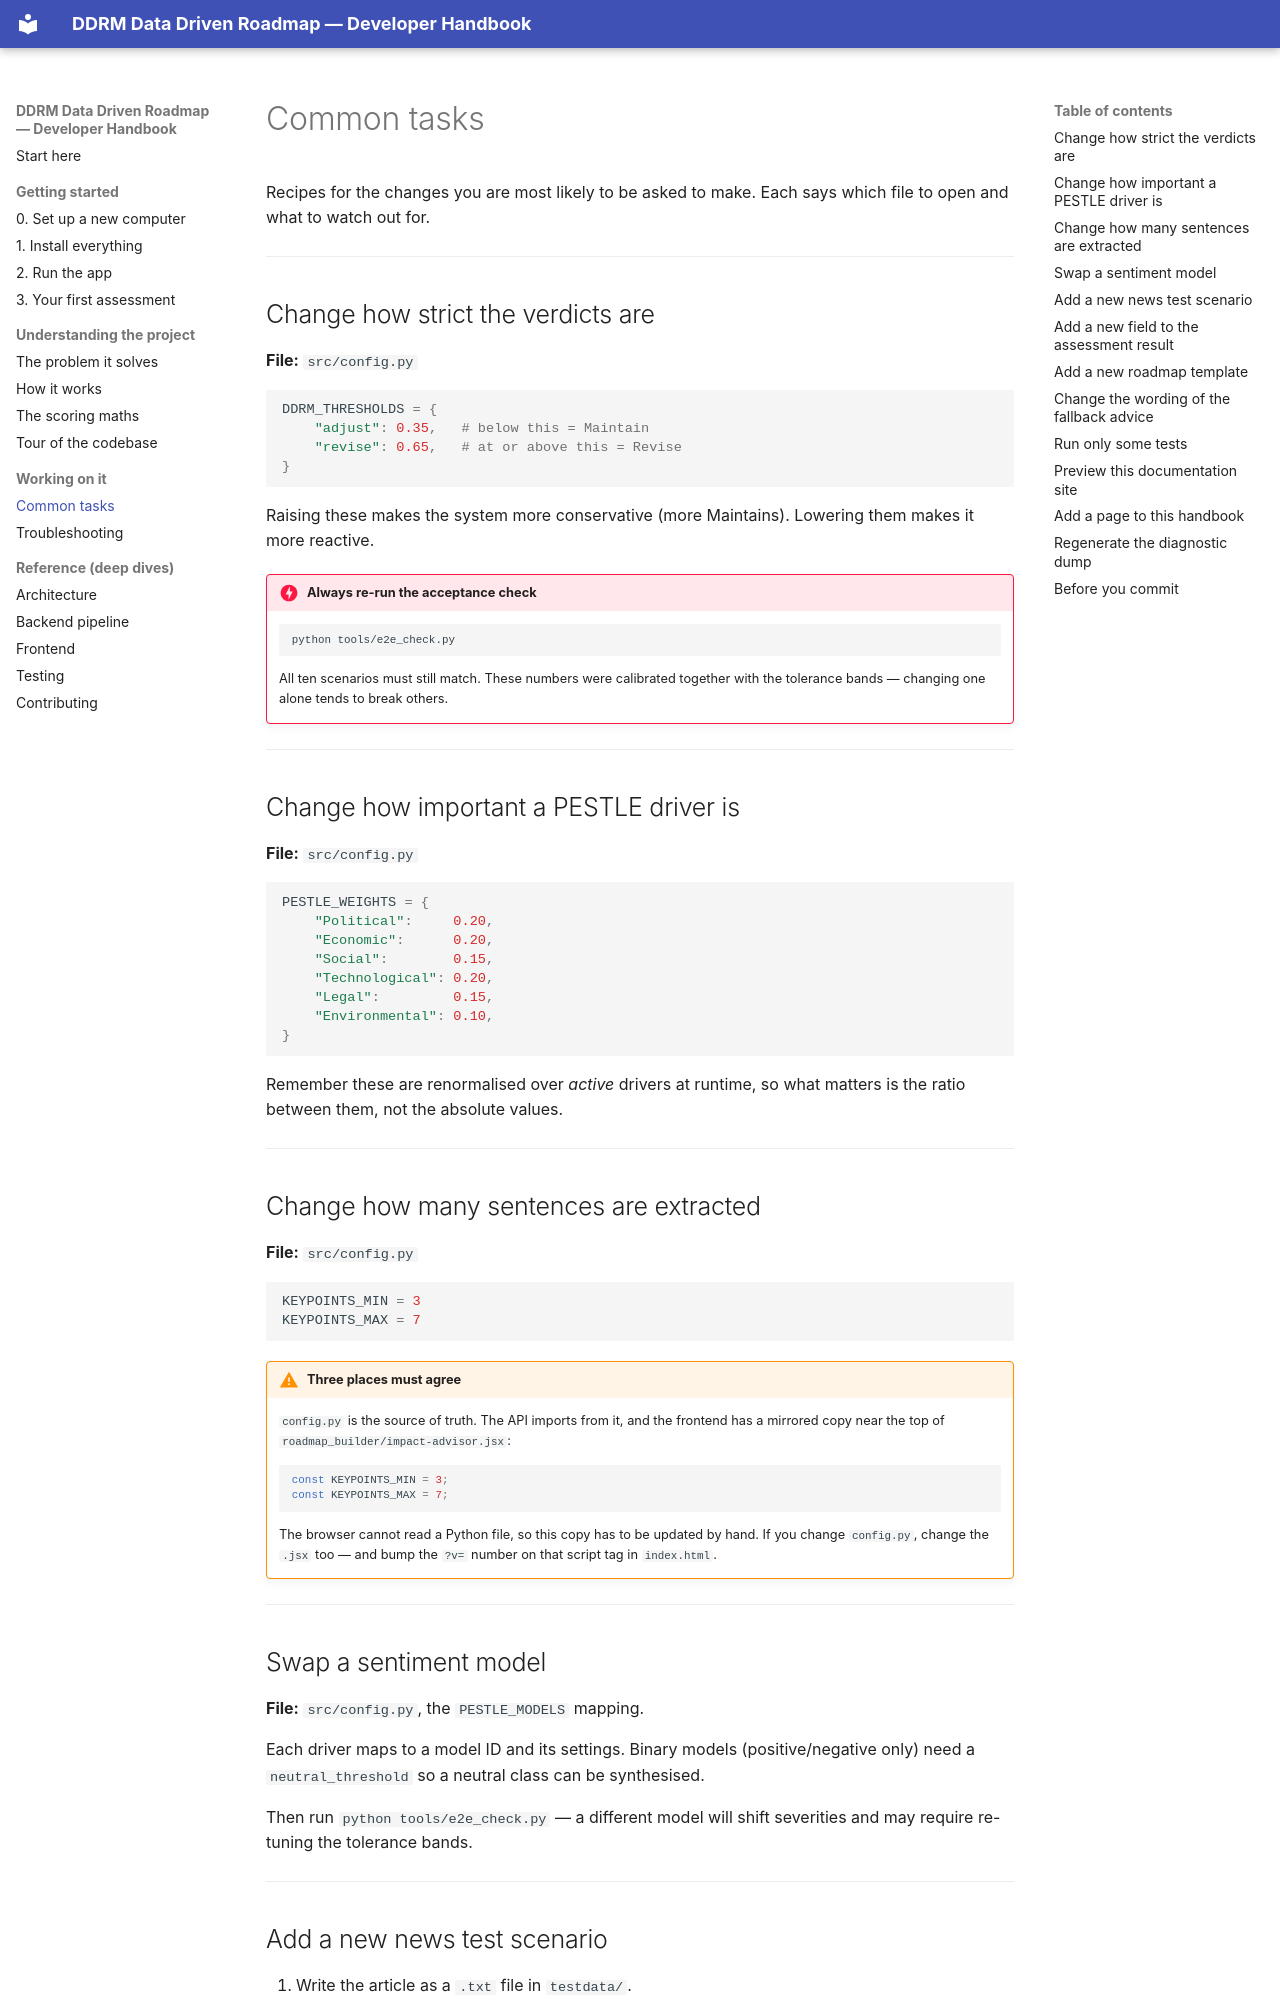

repository: krichpapath/data_driven_roadmap · page: guide/common-tasks/index.html · generator: mkdocs

# Common tasks

Recipes for the changes you are most likely to be asked to make. Each says
which file to open and what to watch out for.

---

## Change how strict the verdicts are

**File:** `src/config.py`

```python
DDRM_THRESHOLDS = {
    "adjust": 0.35,   # below this = Maintain
    "revise": 0.65,   # at or above this = Revise
}
```

Raising these makes the system more conservative (more Maintains). Lowering them
makes it more reactive.

!!! danger "Always re-run the acceptance check"
    ```bash
    python tools/e2e_check.py
    ```
    All ten scenarios must still match. These numbers were calibrated together
    with the tolerance bands — changing one alone tends to break others.

---

## Change how important a PESTLE driver is

**File:** `src/config.py`

```python
PESTLE_WEIGHTS = {
    "Political":     0.20,
    "Economic":      0.20,
    "Social":        0.15,
    "Technological": 0.20,
    "Legal":         0.15,
    "Environmental": 0.10,
}
```

Remember these are renormalised over *active* drivers at runtime, so what
matters is the ratio between them, not the absolute values.

---

## Change how many sentences are extracted

**File:** `src/config.py`

```python
KEYPOINTS_MIN = 3
KEYPOINTS_MAX = 7
```

!!! warning "Three places must agree"
    `config.py` is the source of truth. The API imports from it, and the
    frontend has a mirrored copy near the top of
    `roadmap_builder/impact-advisor.jsx`:

    ```javascript
    const KEYPOINTS_MIN = 3;
    const KEYPOINTS_MAX = 7;
    ```

    The browser cannot read a Python file, so this copy has to be updated by
    hand. If you change `config.py`, change the `.jsx` too — and bump the
    `?v=` number on that script tag in `index.html`.

---
